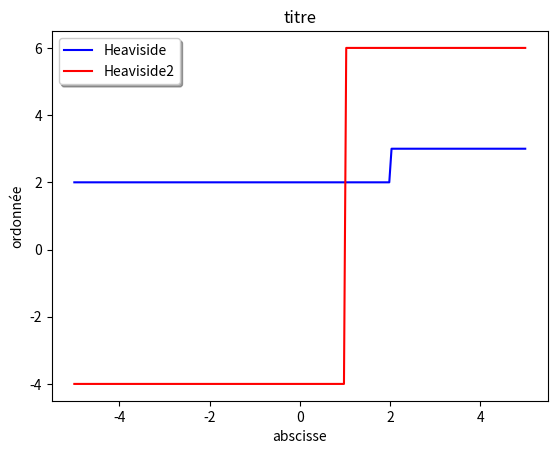
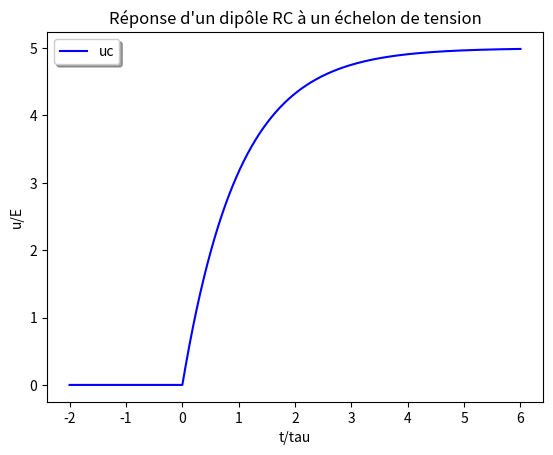
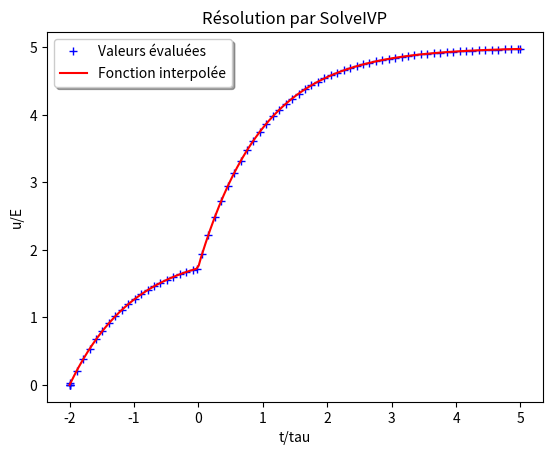

The script that saved these images, in order:
import numpy as np
import scipy as sp
import matplotlib.pyplot as plt

figHeaviside,axHeaviside = plt.subplots()

x = np.linspace(-5,5,200)
y1 = np.piecewise(x,[x<2,x>=2],[2,3])

def Heaviside(x,params):
    x0, yavant, yapres = params
    return np.piecewise(x,[x<x0,x>=x0],[yavant,yapres])

params = [1,-4,6] 
y2 = Heaviside(x,params)

axHeaviside.set_xlabel('abscisse')
axHeaviside.set_ylabel('ordonnée')
axHeaviside.set_title('titre')
axHeaviside.plot(x,y1,'b',label='Heaviside')
axHeaviside.plot(x,y2,'r',label='Heaviside2')
axHeaviside.legend(loc='best',shadow=True)

figHeaviside.show()

NombrePoints = 2000

#  Paramètres
E = 5 # en V
R = 1e3 # en ohm
C = 1e-6 # en F

tau = R*C # en s
print(f'constante de temps: tau= {1e3*tau} ms\n valeur asymptotique: uCinf = {E} V')

tmin = -2 # en unités de tau
tmax = 6
t = np.linspace(tmin,tmax,NombrePoints)
Deltat = (tmax-tmin)/(NombrePoints -1)

def dxoverdt(t,x,params):
    t0,tau,xinfty = params
    return np.piecewise(t,[t<t0,t>=t0],[-x/tau,(xinfty-x)/tau])

x = np.zeros(NombrePoints)

params = [0,1,E]

for i in range(NombrePoints-1):
    x[i+1] = x[i]+ Deltat*dxoverdt(t[i],x[i],params)

figequadiff,axequadiff = plt.subplots()

axequadiff.set_xlabel('t/tau')
axequadiff.set_ylabel('u/E')
axequadiff.set_title('Réponse d\'un dipôle RC à un échelon de tension')
axequadiff.plot(t,x,'b',label='uc')
axequadiff.legend(loc='best',shadow=True)

figequadiff.show()

from scipy.integrate import solve_ivp

# paramètres de l'échelon
t0 = 0
xavant = 2
xapres = 5

def dxoverdt(t,x,t0,xavant,xapres):
    return np.piecewise(t,[t<t0,t>=t0],[xavant-x,xapres-x])

# intervalle de temps
tmin = -2 # en unités de tau
tmax = 5

# évènements à rechercher: ici passage par x=4
def passage(t,x,t0,xavant,xapres):
    return x[0]-4

# Condition initiale (à t = tmin)
CI = [0]

# Résolution numérique de l'équation différentielle
solution = solve_ivp(dxoverdt,[tmin,tmax],CI,args=(t0,xavant,xapres),events=passage,dense_output=True,max_step=.1)

print(f'passage à {solution.y_events} en t={solution.t_events}')

figSolveIVP,axSolveIVP = plt.subplots()

axSolveIVP.set_xlabel('t/tau')
axSolveIVP.set_ylabel('u/E')
axSolveIVP.set_title('Résolution par SolveIVP')
axSolveIVP.plot(solution.t,solution.y[0],'b+',label='Valeurs évaluées')

NombrePoints = 200
instants = np.linspace(tmin,tmax,NombrePoints)
valeurs = solution.sol(instants)
axSolveIVP.plot(instants,valeurs.T,'r',label='Fonction interpolée')
axSolveIVP.legend(loc='best',shadow=True)

figSolveIVP.show()
